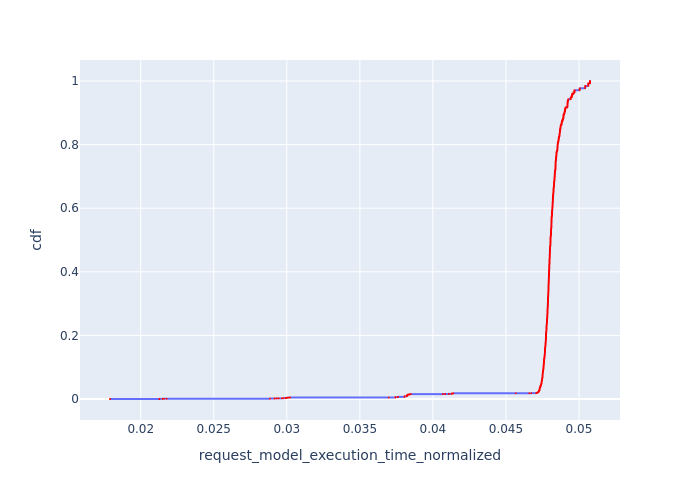

Data behind this chart, as committed beside it:
, Request Id, request_model_execution_time_normalized, cdf
13960, 13944, 0.0179, 7.162297665090961e-05
13961, 13948, 0.0179, 0.0001432
13922, 13954, 0.02128, 0.0002149
13923, 13957, 0.02128, 0.0002865
13924, 13958, 0.02128, 0.0003581
13925, 13960, 0.02128, 0.0004297
13914, 13939, 0.02151, 0.0005014
13915, 13943, 0.02151, 0.000573
13916, 13947, 0.02151, 0.0006446
13917, 13949, 0.02151, 0.0007162
13918, 13951, 0.02151, 0.0007879
13910, 13937, 0.0216, 0.0008595
13911, 13938, 0.0216, 0.0009311
13909, 13936, 0.02178, 0.001003
13738, 13952, 0.02884, 0.001074
13739, 13953, 0.02884, 0.001146
13740, 13955, 0.02884, 0.001218
13741, 13956, 0.02884, 0.001289
13742, 13959, 0.02884, 0.001361
13743, 13961, 0.02884, 0.001432
13721, 13940, 0.02916, 0.001504
13722, 13941, 0.02916, 0.001576
13723, 13942, 0.02916, 0.001647
13724, 13945, 0.02916, 0.001719
13725, 13946, 0.02916, 0.001791
13726, 13950, 0.02916, 0.001862
13959, 13907, 0.02931, 0.001934
13956, 13890, 0.02944, 0.002005
13957, 13896, 0.02944, 0.002077
13958, 13902, 0.02944, 0.002149
13709, 13935, 0.02966, 0.00222
13950, 13833, 0.02976, 0.002292
13951, 13845, 0.02976, 0.002364
13952, 13852, 0.02976, 0.002435
13953, 13867, 0.02976, 0.002507
13954, 13876, 0.02976, 0.002578
13955, 13882, 0.02976, 0.00265
13942, 13787, 0.02992, 0.002722
13943, 13807, 0.02992, 0.002793
13944, 13812, 0.02992, 0.002865
13945, 13817, 0.02992, 0.002937
13946, 13820, 0.02992, 0.003008
13947, 13823, 0.02992, 0.00308
13948, 13827, 0.02992, 0.003151
13949, 13829, 0.02992, 0.003223
13936, 13739, 0.02994, 0.003295
13937, 13749, 0.02994, 0.003366
13938, 13758, 0.02994, 0.003438
13939, 13765, 0.02994, 0.00351
13940, 13766, 0.02994, 0.003581
13941, 13768, 0.02994, 0.003653
13934, 13717, 0.02999, 0.003724
13935, 13719, 0.02999, 0.003796
13926, 13673, 0.03006, 0.003868
13927, 13680, 0.03006, 0.003939
13928, 13681, 0.03006, 0.004011
13929, 13682, 0.03006, 0.004083
13930, 13689, 0.03006, 0.004154
13931, 13693, 0.03006, 0.004226
13932, 13694, 0.03006, 0.004297
... 13,902 more rows
